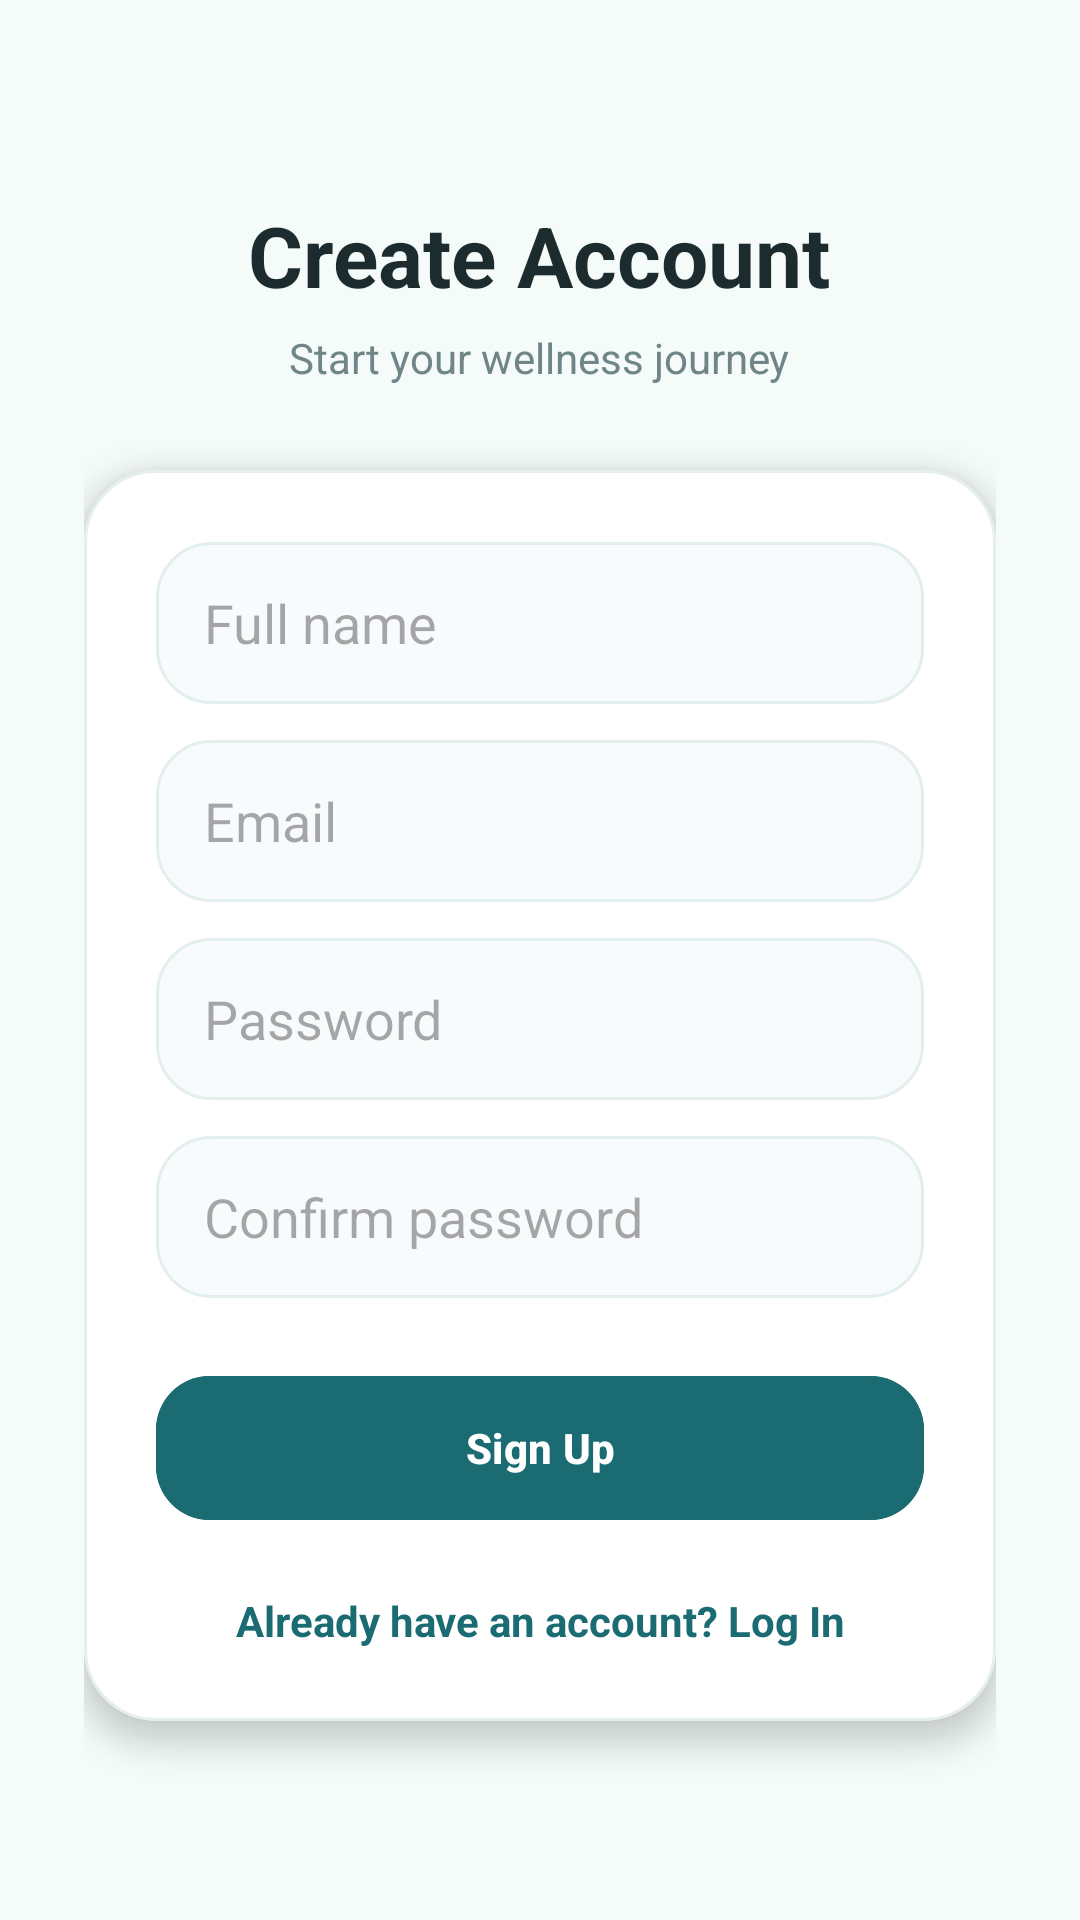

Produce the Android XML layout that renders to this screen, including the resource entries it uses.
<!-- AndroidManifest.xml: application theme Theme.WellnessGuide -->
<!-- res/layout/activity_register.xml -->
<?xml version="1.0" encoding="utf-8"?>
<ScrollView xmlns:android="http://schemas.android.com/apk/res/android"
    xmlns:app="http://schemas.android.com/apk/res-auto"
    android:layout_width="match_parent"
    android:layout_height="match_parent"
    android:background="@color/background"
    android:fillViewport="true">

    <LinearLayout
        android:layout_width="match_parent"
        android:layout_height="wrap_content"
        android:orientation="vertical"
        android:gravity="center"
        android:padding="28dp">

        <TextView
            android:layout_width="wrap_content"
            android:layout_height="wrap_content"
            android:text="Create Account"
            android:textStyle="bold"
            android:textSize="28sp"
            android:textColor="@color/text_primary" />

        <TextView
            android:layout_width="wrap_content"
            android:layout_height="wrap_content"
            android:text="Start your wellness journey"
            android:textSize="14sp"
            android:textColor="@color/text_secondary"
            android:layout_marginTop="6dp" />

        <com.google.android.material.card.MaterialCardView
            android:layout_width="match_parent"
            android:layout_height="wrap_content"
            android:layout_marginTop="28dp"
            app:cardCornerRadius="24dp"
            app:cardElevation="6dp"
            app:strokeWidth="1dp"
            app:strokeColor="#E6EEEE"
            app:cardBackgroundColor="@color/surface">

            <LinearLayout
                android:layout_width="match_parent"
                android:layout_height="wrap_content"
                android:orientation="vertical"
                android:padding="24dp">

                <EditText
                    android:id="@+id/etName"
                    android:layout_width="match_parent"
                    android:layout_height="54dp"
                    android:hint="Full name"
                    android:paddingStart="16dp"
                    android:paddingEnd="16dp"
                    android:background="@drawable/bg_notification_card" />

                <EditText
                    android:id="@+id/etEmail"
                    android:layout_width="match_parent"
                    android:layout_height="54dp"
                    android:hint="Email"
                    android:inputType="textEmailAddress"
                    android:paddingStart="16dp"
                    android:paddingEnd="16dp"
                    android:layout_marginTop="12dp"
                    android:background="@drawable/bg_notification_card" />

                <EditText
                    android:id="@+id/etPassword"
                    android:layout_width="match_parent"
                    android:layout_height="54dp"
                    android:hint="Password"
                    android:inputType="textPassword"
                    android:paddingStart="16dp"
                    android:paddingEnd="16dp"
                    android:layout_marginTop="12dp"
                    android:background="@drawable/bg_notification_card" />

                <EditText
                    android:id="@+id/etConfirmPassword"
                    android:layout_width="match_parent"
                    android:layout_height="54dp"
                    android:hint="Confirm password"
                    android:inputType="textPassword"
                    android:paddingStart="16dp"
                    android:paddingEnd="16dp"
                    android:layout_marginTop="12dp"
                    android:background="@drawable/bg_notification_card" />

                <com.google.android.material.button.MaterialButton
                    android:id="@+id/btnRegister"
                    android:layout_width="match_parent"
                    android:layout_height="56dp"
                    android:text="Sign Up"
                    android:textAllCaps="false"
                    android:textStyle="bold"
                    android:textColor="@color/white"
                    android:backgroundTint="@color/primary"
                    android:layout_marginTop="22dp"
                    app:cornerRadius="18dp" />

                <TextView
                    android:id="@+id/txtLogin"
                    android:layout_width="match_parent"
                    android:layout_height="wrap_content"
                    android:text="Already have an account? Log In"
                    android:textAlignment="center"
                    android:textSize="14sp"
                    android:textColor="@color/primary"
                    android:textStyle="bold"
                    android:layout_marginTop="20dp" />

            </LinearLayout>
        </com.google.android.material.card.MaterialCardView>

    </LinearLayout>
</ScrollView>
<!-- resources referenced by this layout -->
<resources>
  <color name="background">#F4FBF8</color>
  <color name="primary">#1A6B72</color>
  <color name="surface">#FFFFFF</color>
  <color name="text_primary">#1C2B2D</color>
  <color name="text_secondary">#6F8588</color>
  <color name="white">#FFFFFFFF</color>
  <!-- drawable bg_notification_card (drawable) -->
  <?xml version="1.0" encoding="utf-8"?>
  <shape xmlns:android="http://schemas.android.com/apk/res/android">
  
      <solid android:color="#F8FBFB" />
  
      <corners android:radius="18dp" />
  
      <stroke
          android:width="1dp"
          android:color="#E3EEEE" />
  
  </shape>
  <style name="Theme.WellnessGuide" parent="Base.Theme.WellnessGuide" />
  <style name="Base.Theme.WellnessGuide" parent="Theme.Material3.DayNight.NoActionBar">
          
          
      </style>
</resources>
